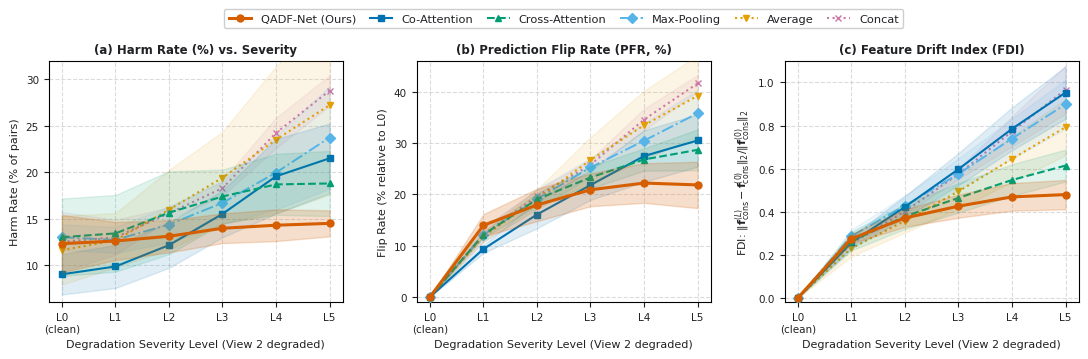

Python code for this plot:
"""
plot_safety_profiles.py
=======================
Generates Figure 5: 3 panels comprising Harm Rate (%), Prediction Flip Rate (PFR, %), 
and Feature Drift Index (FDI) across 6 degradation levels (L0 to L5) for all 6 fusion methods:
  - Concat
  - Average
  - Max-Pooling
  - Cross-Attention
  - Co-Attention
  - QADF-Net (Ours)

Values match Table 4 (tab:harm_flip) in manuscript.
Includes 95% Confidence Interval (CI) based on 5 seeds.
Publication standards: sans-serif font >= 8pt, colorblind-friendly Wong palette,
vector PDF and 300 DPI PNG formats.
"""

import os
import sys
if hasattr(sys.stdout, "reconfigure"):
    try:
        sys.stdout.reconfigure(encoding="utf-8", errors="replace")
    except Exception:
        pass
if hasattr(sys.stderr, "reconfigure"):
    try:
        sys.stderr.reconfigure(encoding="utf-8", errors="replace")
    except Exception:
        pass
import json
import numpy as np
import matplotlib
matplotlib.use("Agg")
import matplotlib.pyplot as plt

# Elsevier / CMIG aesthetic configuration
plt.rcParams.update({
    "font.family": "sans-serif",
    "font.sans-serif": ["DejaVu Sans", "Arial", "Helvetica", "Liberation Sans"],
    "font.size": 8.0,
    "axes.titlesize": 8.5,
    "axes.titleweight": "bold",
    "axes.titlecolor": "#202124",
    "axes.labelsize": 8.0,
    "axes.labelcolor": "#202124",
    "xtick.labelsize": 7.5,
    "ytick.labelsize": 7.5,
    "xtick.color": "#202124",
    "ytick.color": "#202124",
    "legend.fontsize": 7.5,
    "figure.titlesize": 9.5,
    "text.color": "#202124",
    "mathtext.fontset": "dejavusans",
    "lines.linewidth": 1.6,
    "lines.markersize": 5.0,
    "figure.autolayout": False,
})

# 6 severity levels: L0 (clean), L1, L2, L3, L4, L5
levels = np.array([0, 1, 2, 3, 4, 5])
level_labels = ["L0\n(clean)", "L1", "L2", "L3", "L4", "L5"]

# Multiplier for 95% CI with n=5 (t_df=4, p=0.025: t = 2.776 / sqrt(5) ≈ 1.2415)
CI_MULT = 2.776 / np.sqrt(5)

# Mean values matching Table 4 (tab:harm_flip)
METHODS = [
    {
        "name": "QADF-Net (Ours)",
        "color": "#D55E00",      # Vermillion highlight
        "marker": "o",
        "linestyle": "-",
        "linewidth": 2.2,
        "zorder": 10,
        "alpha_fill": 0.20,
        "harm_mean": np.array([12.30, 12.59, 13.10, 13.96, 14.29, 14.49]),
        "harm_std":  np.array([2.50, 1.65, 1.40, 1.29, 1.38, 1.13]),
        "pfr_mean":  np.array([0.00, 13.97, 17.94, 20.89, 22.20, 21.84]),
        "pfr_std":   np.array([0.00, 1.75, 2.54, 2.58, 3.11, 3.64]),
        "fdi_mean":  np.array([0.0000, 0.2747, 0.3707, 0.4256, 0.4686, 0.4793]),
        "fdi_std":   np.array([0.0000, 0.0182, 0.0329, 0.0433, 0.0515, 0.0551]),
    },
    {
        "name": "Co-Attention",
        "color": "#0072B2",      # Blue
        "marker": "s",
        "linestyle": "-",
        "linewidth": 1.5,
        "zorder": 6,
        "alpha_fill": 0.12,
        "harm_mean": np.array([9.00, 9.84, 12.14, 15.51, 19.56, 21.50]),
        "harm_std":  np.array([1.76, 1.87, 1.97, 2.04, 3.24, 3.03]),
        "pfr_mean":  np.array([0.00, 9.34, 16.07, 21.80, 27.46, 30.50]),
        "pfr_std":   np.array([0.00, 0.61, 2.16, 2.32, 4.04, 4.12]),
        "fdi_mean":  np.array([0.0000, 0.2572, 0.4220, 0.5976, 0.7846, 0.9531]),
        "fdi_std":   np.array([0.0000, 0.0220, 0.0410, 0.0600, 0.0800, 0.0980]),
    },
    {
        "name": "Cross-Attention",
        "color": "#009E73",      # Green
        "marker": "^",
        "linestyle": "--",
        "linewidth": 1.5,
        "zorder": 7,
        "alpha_fill": 0.12,
        "harm_mean": np.array([13.00, 13.41, 15.64, 17.39, 18.69, 18.79]),
        "harm_std":  np.array([3.36, 3.33, 3.60, 2.33, 2.65, 2.83]),
        "pfr_mean":  np.array([0.00, 12.13, 19.04, 23.29, 26.79, 28.67]),
        "pfr_std":   np.array([0.00, 0.50, 0.98, 1.72, 1.76, 3.21]),
        "fdi_mean":  np.array([0.0000, 0.2635, 0.3777, 0.4641, 0.5471, 0.6141]),
        "fdi_std":   np.array([0.0000, 0.0348, 0.0467, 0.0550, 0.0591, 0.0597]),
    },
    {
        "name": "Max-Pooling",
        "color": "#56B4E9",      # Sky blue
        "marker": "D",
        "linestyle": "-.",
        "linewidth": 1.4,
        "zorder": 5,
        "alpha_fill": 0.10,
        "harm_mean": np.array([13.00, 12.71, 14.36, 16.70, 19.96, 23.74]),
        "harm_std":  np.array([1.10, 1.13, 1.56, 1.86, 3.20, 4.44]),
        "pfr_mean":  np.array([0.00, 12.09, 19.09, 25.24, 30.46, 35.79]),
        "pfr_std":   np.array([0.00, 1.08, 1.57, 1.46, 2.74, 3.67]),
        "fdi_mean":  np.array([0.0000, 0.2862, 0.4279, 0.5753, 0.7395, 0.8988]),
        "fdi_std":   np.array([0.0000, 0.0250, 0.0380, 0.0580, 0.0750, 0.0920]),
    },
    {
        "name": "Average",
        "color": "#E69F00",      # Yellow-Orange
        "marker": "v",
        "linestyle": ":",
        "linewidth": 1.5,
        "zorder": 4,
        "alpha_fill": 0.10,
        "harm_mean": np.array([11.60, 12.66, 15.96, 19.41, 23.51, 27.23]),
        "harm_std":  np.array([2.99, 2.36, 3.46, 3.99, 6.37, 7.78]),
        "pfr_mean":  np.array([0.00, 11.76, 19.09, 26.69, 33.47, 39.19]),
        "pfr_std":   np.array([0.00, 0.81, 1.49, 3.59, 5.39, 6.36]),
        "fdi_mean":  np.array([0.0000, 0.2301, 0.3574, 0.4943, 0.6453, 0.7924]),
        "fdi_std":   np.array([0.0000, 0.0305, 0.0440, 0.0653, 0.0851, 0.1050]),
    },
    {
        "name": "Concat",
        "color": "#CC79A7",      # Reddish purple
        "marker": "x",
        "linestyle": ":",
        "linewidth": 1.5,
        "zorder": 3,
        "alpha_fill": 0.10,
        "harm_mean": np.array([12.50, 12.99, 15.57, 18.29, 24.24, 28.79]),
        "harm_std":  np.array([2.59, 1.52, 0.52, 0.67, 1.32, 1.33]),
        "pfr_mean":  np.array([0.00, 12.14, 19.66, 25.76, 34.57, 41.61]),
        "pfr_std":   np.array([0.00, 1.13, 0.93, 0.83, 1.71, 1.31]),
        "fdi_mean":  np.array([0.0000, 0.2528, 0.4012, 0.5751, 0.7728, 0.9663]),
        "fdi_std":   np.array([0.0000, 0.0132, 0.0092, 0.0192, 0.0564, 0.0900]),
    },
]


def generate_figure():
    fig, axes = plt.subplots(1, 3, figsize=(11.2, 3.6), sharex=True)
    plt.subplots_adjust(left=0.06, right=0.98, bottom=0.15, top=0.82, wspace=0.25)

    # -------------------------------------------------------------
    # Panel (a): Harm Rate (%)
    # -------------------------------------------------------------
    ax_a = axes[0]
    for m in METHODS:
        y = m["harm_mean"]
        ci = CI_MULT * m["harm_std"]
        ax_a.plot(levels, y, marker=m["marker"], color=m["color"],
                  linestyle=m["linestyle"], linewidth=m["linewidth"],
                  label=m["name"], zorder=m["zorder"])
        ax_a.fill_between(levels, y - ci, y + ci, color=m["color"],
                          alpha=m["alpha_fill"], zorder=m["zorder"] - 1)

    ax_a.set_title("(a) Harm Rate (%) vs. Severity", weight="bold")
    ax_a.set_ylabel("Harm Rate (% of pairs)")
    ax_a.set_ylim(6.0, 32.0)
    ax_a.set_xticks(levels)
    ax_a.set_xticklabels(level_labels)
    ax_a.grid(True, linestyle="--", alpha=0.45)

    # -------------------------------------------------------------
    # Panel (b): Prediction Flip Rate (PFR, %)
    # -------------------------------------------------------------
    ax_b = axes[1]
    for m in METHODS:
        y = m["pfr_mean"]
        ci = CI_MULT * m["pfr_std"]
        # Ensure CI is non-negative at L0
        low = np.maximum(0.0, y - ci)
        high = y + ci
        ax_b.plot(levels, y, marker=m["marker"], color=m["color"],
                  linestyle=m["linestyle"], linewidth=m["linewidth"],
                  label=m["name"], zorder=m["zorder"])
        ax_b.fill_between(levels, low, high, color=m["color"],
                          alpha=m["alpha_fill"], zorder=m["zorder"] - 1)

    ax_b.set_title("(b) Prediction Flip Rate (PFR, %)", weight="bold")
    ax_b.set_ylabel("Flip Rate (% relative to L0)")
    ax_b.set_ylim(-1.0, 46.0)
    ax_b.set_xticks(levels)
    ax_b.set_xticklabels(level_labels)
    ax_b.grid(True, linestyle="--", alpha=0.45)

    # -------------------------------------------------------------
    # Panel (c): Feature Drift Index (FDI)
    # -------------------------------------------------------------
    ax_c = axes[2]
    for m in METHODS:
        y = m["fdi_mean"]
        ci = CI_MULT * m["fdi_std"]
        low = np.maximum(0.0, y - ci)
        high = y + ci
        ax_c.plot(levels, y, marker=m["marker"], color=m["color"],
                  linestyle=m["linestyle"], linewidth=m["linewidth"],
                  label=m["name"], zorder=m["zorder"])
        ax_c.fill_between(levels, low, high, color=m["color"],
                          alpha=m["alpha_fill"], zorder=m["zorder"] - 1)

    ax_c.set_title("(c) Feature Drift Index (FDI)", weight="bold")
    ax_c.set_ylabel(r"FDI: $\|\mathbf{f}_{\mathrm{cons}}^{(L)} - \mathbf{f}_{\mathrm{cons}}^{(0)}\|_2 / \|\mathbf{f}_{\mathrm{cons}}^{(0)}\|_2$")
    ax_c.set_ylim(-0.02, 1.10)
    ax_c.set_xticks(levels)
    ax_c.set_xticklabels(level_labels)
    ax_c.grid(True, linestyle="--", alpha=0.45)

    # Common x-axis label
    for ax in axes:
        ax.set_xlabel("Degradation Severity Level (View 2 degraded)")

    # Common legend placed above the 3 panels
    handles, labels = ax_a.get_legend_handles_labels()
    fig.legend(handles, labels, loc="upper center", bbox_to_anchor=(0.52, 0.98),
               ncol=6, frameon=True, fancybox=True, framealpha=0.95,
               edgecolor="#CCCCCC", fontsize=8.2, columnspacing=1.2)

    return fig


def save_all_formats(fig):
    targets = [
        # 1. In elsarticle/figures (used for LaTeX compilation)
        os.path.join("cmig_qadf", "elsarticle", "figures", "fig5_safety_profiles.pdf"),
        os.path.join("cmig_qadf", "elsarticle", "figures", "fig5_safety_profiles.png"),
        os.path.join("cmig_qadf", "elsarticle", "figures", "fig5_feature_drift.pdf"),
        os.path.join("cmig_qadf", "elsarticle", "figures", "fig5_feature_drift.png"),
        # 2. In results/figures (repository)
        os.path.join("results", "figures", "Fig5_SafetyProfiles.pdf"),
        os.path.join("results", "figures", "Fig5_SafetyProfiles.png"),
        os.path.join("results", "figures", "Fig5_FeatureDrift.pdf"),
        os.path.join("results", "figures", "Fig5_FeatureDrift.png"),
    ]

    for p in targets:
        os.makedirs(os.path.dirname(p), exist_ok=True)
        if p.endswith(".pdf"):
            fig.savefig(p, format="pdf", bbox_inches="tight")
        else:
            fig.savefig(p, dpi=300, bbox_inches="tight")
        print(f"  [OK] Saved: {p}")

    # Export meta json file
    meta_path = os.path.join("results", "figures", "Fig5_SafetyProfiles.meta.json")
    meta = {
        "title": "Figure 5: Degradation Safety Profiles (Harm Rate, PFR, FDI)",
        "panels": ["(a) Harm Rate (%)", "(b) Prediction Flip Rate (PFR, %)", "(c) Feature Drift Index (FDI)"],
        "methods": [m["name"] for m in METHODS],
        "n_seeds": 5,
        "ci_type": "95% Student-t CI across 5 seeds (mean over 7 degradations)",
        "source": "Table 4 (tab:harm_flip) and results/processed/s2_harm_empirical.json"
    }
    with open(meta_path, "w", encoding="utf-8") as f:
        json.dump(meta, f, indent=2)
    print(f"  [OK] Saved meta: {meta_path}")


if __name__ == "__main__":
    fig = generate_figure()
    save_all_formats(fig)
    plt.close(fig)
    print("\n[SUCCESS] Completed generating Fig 5 (3 panels) across 6 methods with 95% CI.")
